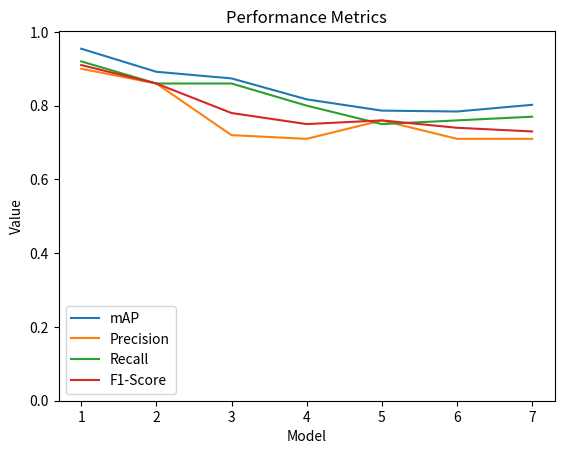

Generate this figure with matplotlib:
import matplotlib.pyplot as plt

models = [1, 2, 3, 4, 5, 6, 7]
mAP = [0.9543, 0.8918, 0.8738, 0.8171, 0.7865, 0.7841, 0.8022]
precision = [0.9, 0.86, 0.72, 0.71, 0.76, 0.71, 0.71]
recall = [0.92, 0.86, 0.86, 0.80, 0.75, 0.76, 0.77]
f1_score = [0.91, 0.86, 0.78, 0.75, 0.76, 0.74, 0.73]

# Find the maximum value across all metrics
max_value = max(mAP + precision + recall + f1_score)

# Set y-axis limits from 0 to slightly above the maximum value (for better visualization)
plt.ylim(0, max_value * 1.05)  # Adjust the multiplier (1.05) if needed

plt.plot(models, mAP, label='mAP')
plt.plot(models, precision, label='Precision')
plt.plot(models, recall, label='Recall')
plt.plot(models, f1_score, label='F1-Score')

plt.xlabel('Model')
plt.ylabel('Value')
plt.title('Performance Metrics')
plt.legend()
plt.show()
